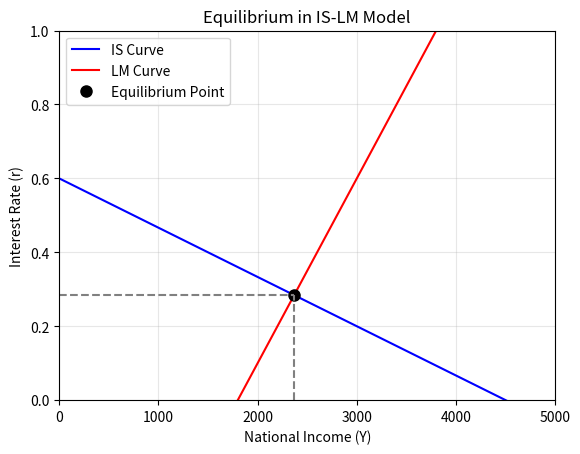

Here is the Python script that generated this plot:
#IS-LM calculator
import numpy as np
import matplotlib.pyplot as plt

class ISLM_Model:
    def __init__(self, C0, G0, I0, c, t, i, M, P, k, l):
        self.C0 = C0
        self.G0 = G0
        self.I0 = I0
        self.c = c
        self.t = t
        self.i = i
        self.M = M
        self.P = P
        self.k = k
        self.l = l
        self.autonomous_spending = self.C0 + self.G0 + self.I0
        self.multiplier_effect = 1-self.c*(1-self.t)
    def Calculate_IS_Curve(self):
        IS_intercept_Y = self.autonomous_spending/self.multiplier_effect
        IS_intercept_r = self.autonomous_spending/self.i  
        return IS_intercept_Y, IS_intercept_r 
    def Calculate_LM_Curve(self):
        LM_intercept_Y = self.M/(self.P*self.k)
        LM_intercept_r = -self.M/(self.P*self.l)
        return LM_intercept_Y, LM_intercept_r
    def Calculate_Equilibrium(self):
        Coefficient_r_IS = self.i / self.multiplier_effect
        Coefficient_r_LM = -self.l / self.k    
        Intercept_IS = self.autonomous_spending / self.multiplier_effect
        Intercept_LM = self.M/(self.P*self.k)
        A = np.array([[1,Coefficient_r_IS], [1, Coefficient_r_LM]])
        B = np.array([[Intercept_IS],[Intercept_LM]])
        Solution = np.linalg.solve(A, B)
        return Solution[0], Solution[1]

model = ISLM_Model(500, 600, 700, 0.8, 0.25, 3000, 900, 1, 0.5, 1000)
print(model.Calculate_IS_Curve())
print(model.Calculate_LM_Curve())
print(model.Calculate_Equilibrium())

Y_axis = np.linspace(0, 5000, 100)

r_IS = (model.autonomous_spending - Y_axis * model.multiplier_effect) / model.i

r_LM = (model.k / model.l) * Y_axis - model.M / (model.P * model.l)
Y_eq, r_eq = model.Calculate_Equilibrium()

plt.ylim(0, 1)
plt.xlim(0, 5000)   
plt.plot(Y_axis, r_IS, label="IS Curve", color='blue')
plt.plot(Y_axis, r_LM, label="LM Curve", color='red')
plt.plot(Y_eq, r_eq, 'ko', markersize=8, label="Equilibrium Point")
plt.vlines(x=Y_eq, ymin=0, ymax=r_eq, color='gray', linestyle='--')
plt.hlines(y=r_eq, xmin=0, xmax=Y_eq, color='gray', linestyle='--')
plt.title("Equilibrium in IS-LM Model")
plt.xlabel("National Income (Y)")
plt.ylabel("Interest Rate (r)")
plt.legend()
plt.grid(True, alpha=0.3)
plt.show()
